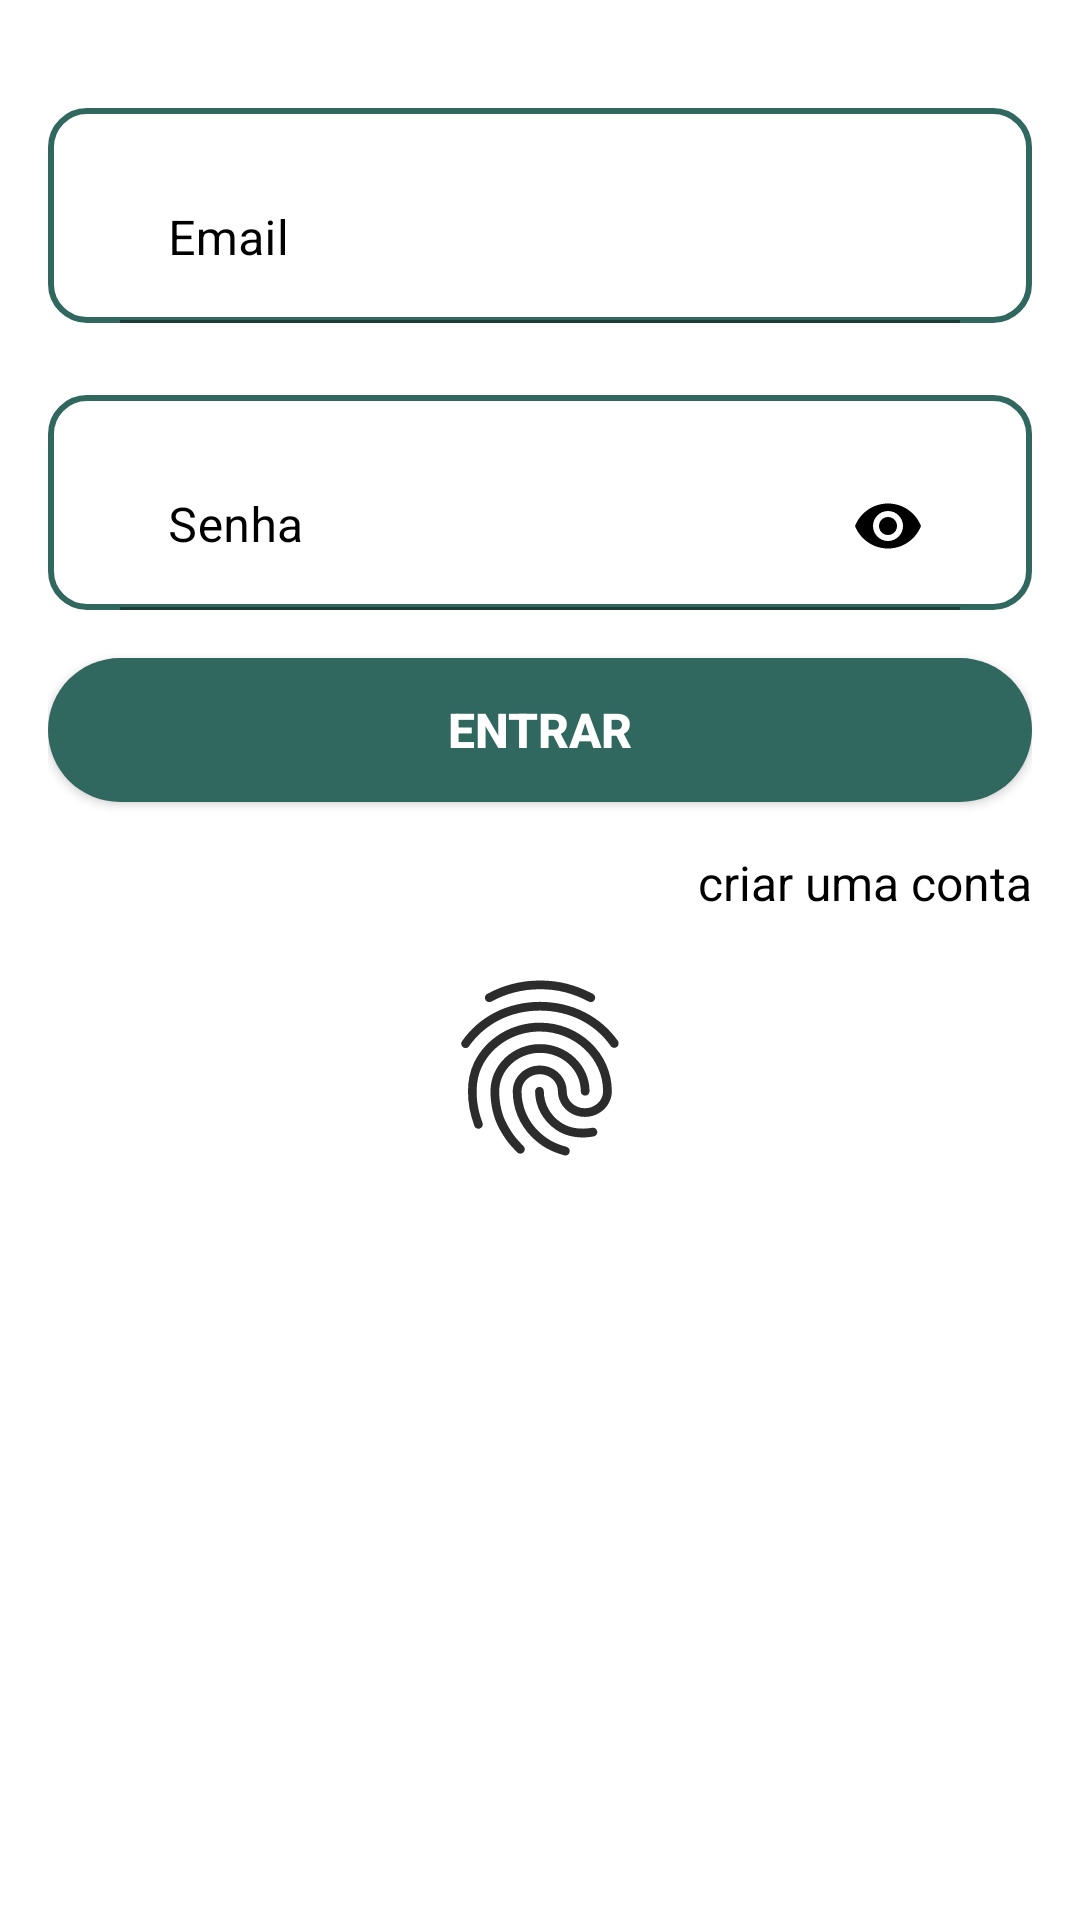

Layout XML and referenced resources for this Android screen:
<!-- AndroidManifest.xml: application theme Theme.ProjetoAcessibilidade -->
<!-- res/layout/layout_input_login.xml -->
<?xml version="1.0" encoding="utf-8"?>
<androidx.constraintlayout.widget.ConstraintLayout xmlns:android="http://schemas.android.com/apk/res/android"
    android:layout_width="match_parent"
    android:layout_height="match_parent"
    xmlns:app="http://schemas.android.com/apk/res-auto">

    <androidx.constraintlayout.widget.ConstraintLayout
        android:layout_width="match_parent"
        android:layout_height="wrap_content"
        android:padding="@dimen/dimen_16_dp"
        android:background="@drawable/background_card_view_login"
        app:layout_constraintTop_toTopOf="parent"
        app:layout_constraintEnd_toEndOf="parent"
        app:layout_constraintStart_toStartOf="parent">

        <com.google.android.material.textfield.TextInputLayout
            android:id="@+id/layout_ed_text_email_login"
            android:layout_width="match_parent"
            android:layout_height="wrap_content"
            android:background="@drawable/shape_border_edit_text"
            android:layout_marginTop="@dimen/dimen_20_dp"
            android:textColorHint="@color/black"
            app:hintTextColor="@color/black"
            app:layout_constraintEnd_toEndOf="parent"
            app:layout_constraintStart_toStartOf="parent"
            app:layout_constraintTop_toTopOf="parent">

            <androidx.appcompat.widget.AppCompatEditText
                android:id="@+id/ed_text_email_login"
                android:layout_width="match_parent"
                android:layout_height="wrap_content"
                android:layout_marginStart="@dimen/dimen_24_sp"
                android:layout_marginTop="@dimen/dimen_16_dp"
                android:layout_marginEnd="@dimen/dimen_24_sp"
                android:textColor="@color/black"
                android:background="@android:color/transparent"
                android:hint="@string/email_login"
                app:layout_constraintEnd_toEndOf="parent"
                app:layout_constraintStart_toStartOf="parent"
                app:layout_constraintTop_toTopOf="parent" />

        </com.google.android.material.textfield.TextInputLayout>

        <com.google.android.material.textfield.TextInputLayout
            android:id="@+id/layout_ed_text_register_login"
            android:layout_width="match_parent"
            android:layout_height="wrap_content"
            android:textColorHint="@color/black"
            app:hintTextColor="@color/black"
            android:layout_marginTop="@dimen/dimen_24_sp"
            android:background="@drawable/shape_border_edit_text"
            app:layout_constraintEnd_toEndOf="parent"
            app:layout_constraintStart_toStartOf="parent"
            app:layout_constraintTop_toBottomOf="@id/layout_ed_text_email_login"
            app:passwordToggleEnabled="true"
            app:passwordToggleTint="@color/black">

            <androidx.appcompat.widget.AppCompatEditText
                android:id="@+id/ed_text_register_login"
                android:layout_width="match_parent"
                android:layout_height="wrap_content"
                android:layout_marginStart="@dimen/dimen_24_sp"
                android:layout_marginTop="16dp"
                android:layout_marginEnd="@dimen/dimen_24_sp"
                android:textColor="@color/black"
                android:background="@android:color/transparent"
                android:hint="@string/senha_login"
                android:inputType="textPassword"
                app:hintTextColor="@color/black"
                app:layout_constraintEnd_toEndOf="parent"
                app:layout_constraintStart_toStartOf="parent"
                app:layout_constraintTop_toBottomOf="@id/layout_ed_text_email_login" />

        </com.google.android.material.textfield.TextInputLayout>

        <androidx.appcompat.widget.AppCompatButton
            android:id="@+id/button_login_confirmation"
            android:layout_width="match_parent"
            android:layout_height="wrap_content"
            android:layout_marginTop="@dimen/dimen_16_dp"
            android:text="@string/button_open"
            android:textSize="@dimen/dimen_16_sp"
            android:textColor="@color/white"
            android:textStyle="bold"
            android:background="@drawable/shape_button"
            app:layout_constraintTop_toBottomOf="@+id/layout_ed_text_register_login"
            app:layout_constraintEnd_toEndOf="parent"
            app:layout_constraintStart_toStartOf="parent"/>

        <TextView
            android:id="@+id/text_create_login"
            android:layout_width="match_parent"
            android:layout_height="wrap_content"
            android:textSize="@dimen/dimen_16_sp"
            android:textColor="@color/black"
            android:layout_marginTop="@dimen/dimen_16_dp"
            android:gravity="end"
            android:text="@string/create_account"
            android:textStyle="normal"
            app:layout_constraintTop_toBottomOf="@+id/button_login_confirmation"
            app:layout_constraintEnd_toEndOf="parent"
            app:layout_constraintStart_toStartOf="parent"/>

        <ImageView
            android:id="@+id/button_fingerprint"
            android:layout_width="match_parent"
            android:layout_height="@dimen/dimen_70_dp"
            android:layout_margin="@dimen/dimen_16_dp"
            android:focusable="true"
            android:src="@drawable/baseline_fingerprint"
            app:layout_constraintTop_toBottomOf="@+id/text_create_login"
            app:layout_constraintEnd_toEndOf="parent"
            app:layout_constraintStart_toStartOf="parent"
            app:layout_constraintBottom_toBottomOf="parent"/>

    </androidx.constraintlayout.widget.ConstraintLayout>

</androidx.constraintlayout.widget.ConstraintLayout>
<!-- resources referenced by this layout -->
<resources>
  <color name="black">#FF000000</color>
  <color name="white">#FFFFFFFF</color>
  <dimen name="dimen_16_dp">16dp</dimen>
  <dimen name="dimen_16_sp">16sp</dimen>
  <dimen name="dimen_20_dp">20dp</dimen>
  <dimen name="dimen_24_sp">24sp</dimen>
  <dimen name="dimen_70_dp">70dp</dimen>
  <!-- drawable background_card_view_login (drawable) -->
  <?xml version="1.0" encoding="utf-8"?>
  <shape xmlns:android="http://schemas.android.com/apk/res/android">
      <solid android:color="#FFFFFF" /> 
      <corners
          android:topLeftRadius="12dp"
          android:topRightRadius="12dp" />
  </shape>
  <!-- drawable baseline_fingerprint: vector/xml drawable (drawable, 2364 chars, omitted) -->
  <!-- drawable shape_border_edit_text (drawable) -->
  <?xml version="1.0" encoding="utf-8"?>
  <selector xmlns:android="http://schemas.android.com/apk/res/android">
      <item>
          <shape xmlns:android="http://schemas.android.com/apk/res/android">
              <solid android:color="@android:color/transparent" />
              <stroke
                  android:width="2dp"
              android:color="@color/background_green" />
              <corners
                  android:radius="12dp" />
          </shape>
  
      </item>
  </selector>
  <!-- drawable shape_button (drawable) -->
  <?xml version="1.0" encoding="utf-8"?>
  <selector xmlns:android="http://schemas.android.com/apk/res/android">
          <item>
              <shape>
                  <corners
                      android:radius="@dimen/dimen_24_sp"
                      />
                  <solid  android:color="@color/background_green"  />
              </shape>
          </item>
  </selector>
  <string name="button_open">Entrar</string>
  <string name="create_account">criar uma conta</string>
  <string name="email_login">Email</string>
  <string name="senha_login">Senha</string>
  <style name="Theme.ProjetoAcessibilidade" parent="Theme.MaterialComponents.DayNight.NoActionBar">
          
          <item name="colorPrimary">@color/background_green</item>
          <item name="colorPrimaryVariant">@color/background_green</item>
          <item name="colorOnPrimary">@color/white</item>
          
          <item name="colorSecondary">@color/teal_200</item>
          <item name="colorSecondaryVariant">@color/teal_700</item>
          <item name="colorOnSecondary">@color/black</item>
          
          <item name="android:statusBarColor">?attr/colorPrimaryVariant</item>
          
      </style>
  <color name="background_green">#30675f</color>
  <color name="teal_200">#FF03DAC5</color>
  <color name="teal_700">#FF018786</color>
</resources>
